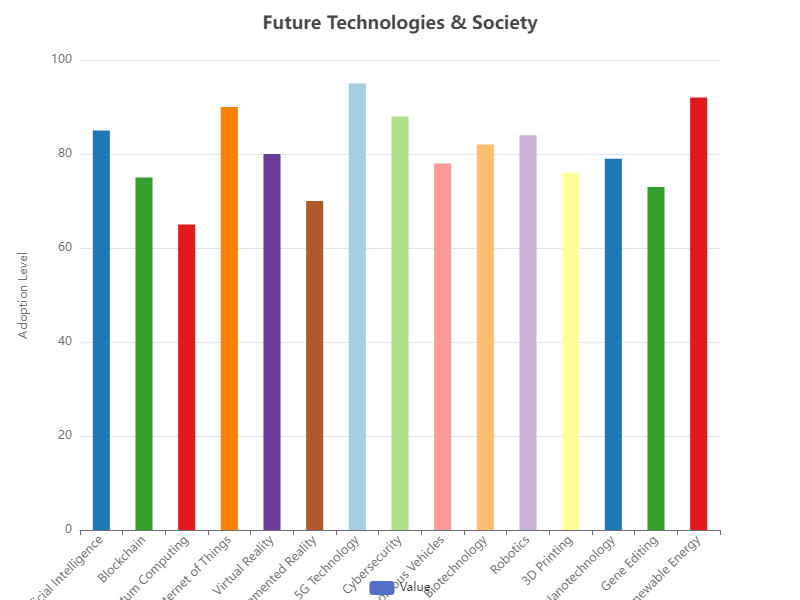

Source data for this figure (header and first rows):
Category, Value
Artificial Intelligence, 85
Blockchain, 75
Quantum Computing, 65
Internet of Things, 90
Virtual Reality, 80
Augmented Reality, 70
5G Technology, 95
Cybersecurity, 88
Autonomous Vehicles, 78
Biotechnology, 82
Robotics, 84
3D Printing, 76
Nanotechnology, 79
Gene Editing, 73
Renewable Energy, 92
